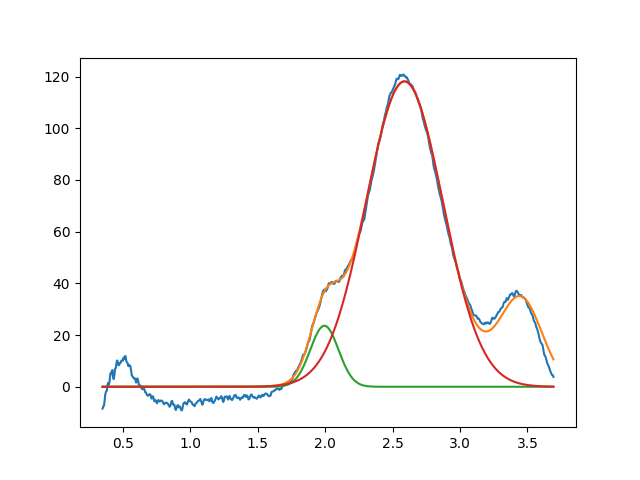

Source data for this figure (header and first rows):
1.994469703904927282e+00, 2.360900362677747566e+01, 2.465845823580112839e-01, 9.999999999998842037e-01
2.588148120585169298e+00, 1.181623291883711460e+02, 6.688333127322163563e-01, 9.999999999952614571e-01
3.450000000000000622e+00, 3.386199120524010198e+01, 3.740922761697972332e-01, 9.999999999995580202e-01
